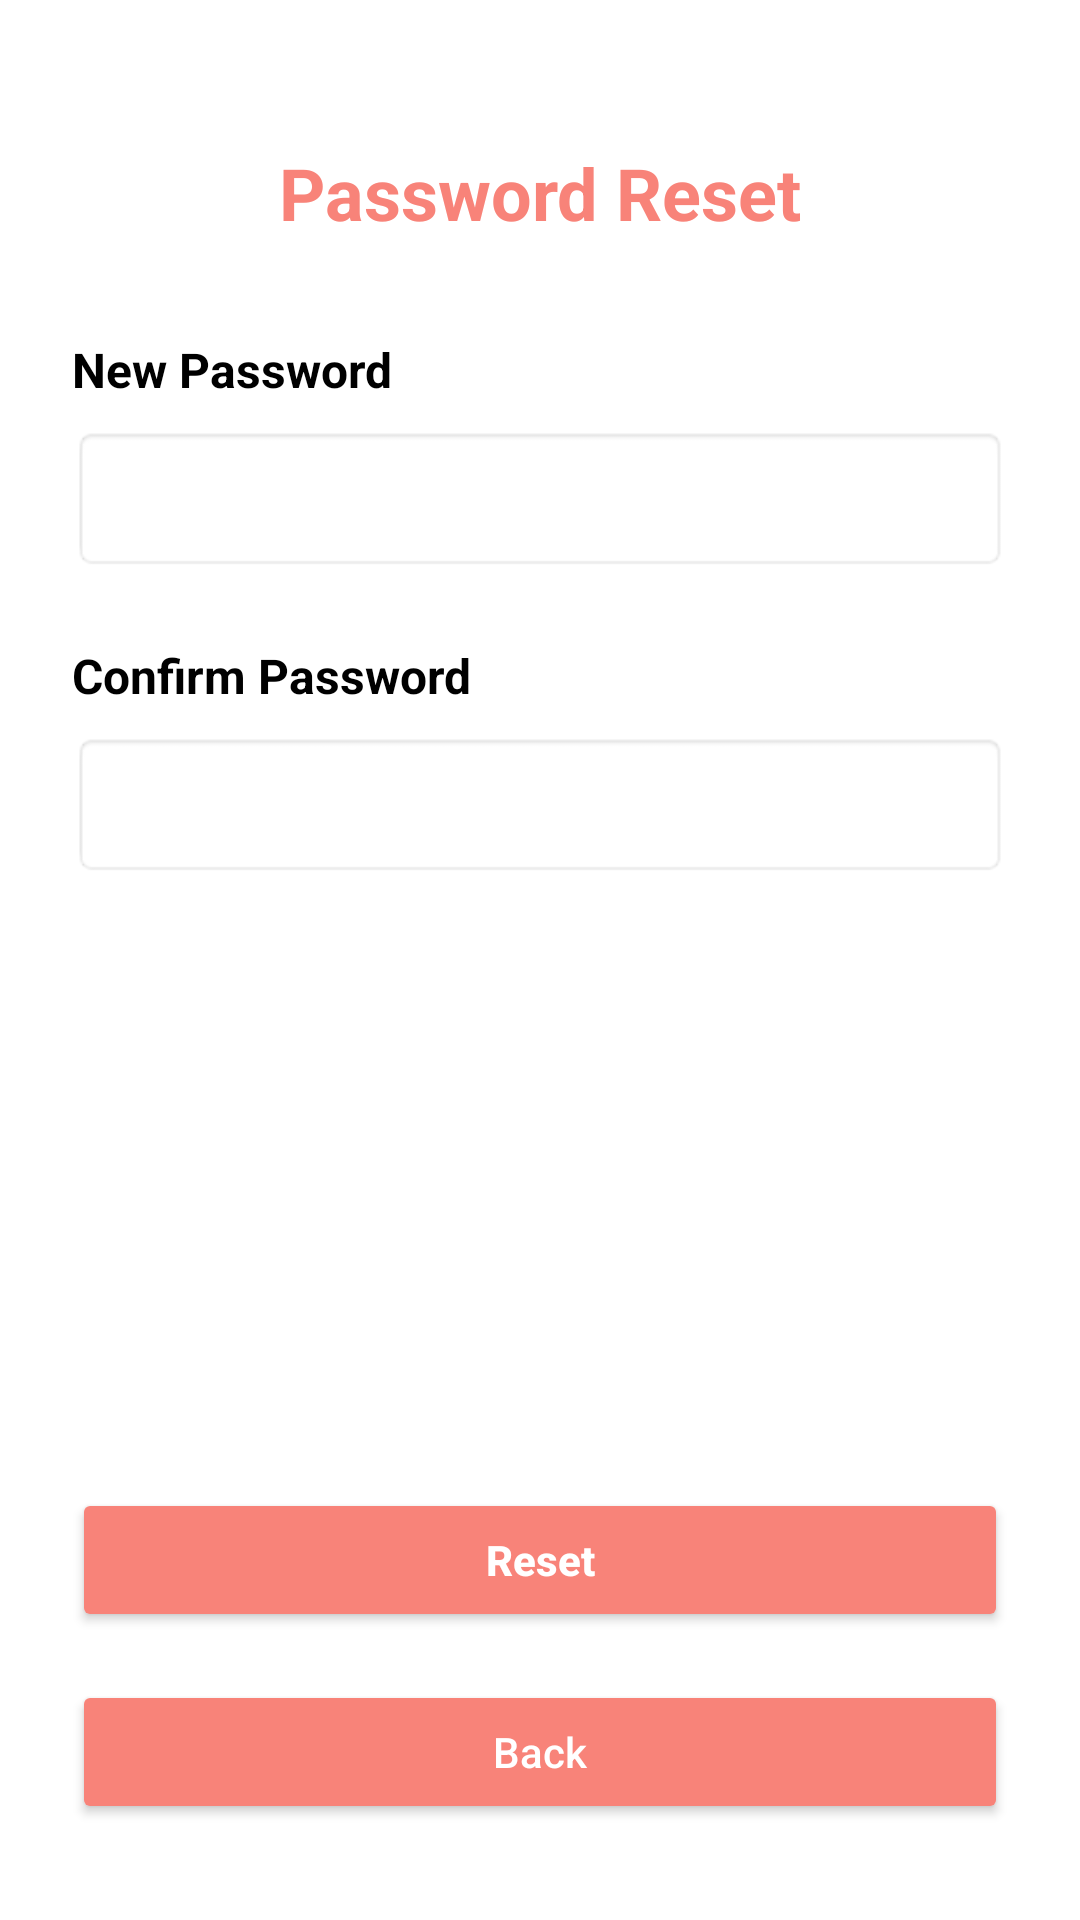

Produce the Android XML layout that renders to this screen, including the resource entries it uses.
<!-- AndroidManifest.xml: application theme Theme.UnemployedAvengers -->
<!-- res/layout/password_reset2.xml -->
<?xml version="1.0" encoding="utf-8"?>
<androidx.constraintlayout.widget.ConstraintLayout
    xmlns:android="http://schemas.android.com/apk/res/android"
    xmlns:app="http://schemas.android.com/apk/res-auto"
    xmlns:tools="http://schemas.android.com/tools"
    android:layout_width="match_parent"
    android:layout_height="match_parent"
    android:paddingHorizontal="24dp"
    android:background="@android:color/white"
    tools:context=".auth.Login">

    
    <TextView
        android:id="@+id/tvPasswordReset2Title"
        android:layout_width="wrap_content"
        android:layout_height="wrap_content"
        android:text="Password Reset"
        android:textSize="24sp"
        android:textStyle="bold"
        android:textColor="#F88379"
        app:layout_constraintTop_toTopOf="parent"
        app:layout_constraintStart_toStartOf="parent"
        app:layout_constraintEnd_toEndOf="parent"
        android:layout_marginTop="48dp" />

    
    <TextView
        android:id="@+id/tvPasswordLabel"
        android:layout_width="wrap_content"
        android:layout_height="wrap_content"
        android:text="New Password"
        android:textSize="16sp"
        android:textStyle="bold"
        android:textColor="@android:color/black"
        app:layout_constraintTop_toBottomOf="@+id/tvPasswordReset2Title"
        app:layout_constraintStart_toStartOf="parent"
        android:layout_marginTop="32dp" />

    
    <EditText
        android:id="@+id/etPassword"
        android:layout_width="0dp"
        android:layout_height="wrap_content"
        android:padding="12dp"
        android:background="@android:drawable/editbox_background"
        android:layout_marginTop="8dp"
        android:inputType="text"
        app:layout_constraintTop_toBottomOf="@+id/tvPasswordLabel"
        app:layout_constraintStart_toStartOf="parent"
        app:layout_constraintEnd_toEndOf="parent" />

    
    <TextView
        android:id="@+id/tvConfirmPasswordLabel"
        android:layout_width="wrap_content"
        android:layout_height="wrap_content"
        android:text="Confirm Password"
        android:textSize="16sp"
        android:textStyle="bold"
        android:textColor="@android:color/black"
        android:layout_marginTop="24dp"
        app:layout_constraintTop_toBottomOf="@+id/etPassword"
        app:layout_constraintStart_toStartOf="parent" />

    
    <EditText
        android:id="@+id/etConfirmPassword"
        android:layout_width="0dp"
        android:layout_height="wrap_content"
        android:padding="12dp"
        android:background="@android:drawable/editbox_background"
        android:layout_marginTop="8dp"
        android:inputType="textPassword"
        app:layout_constraintTop_toBottomOf="@+id/tvConfirmPasswordLabel"
        app:layout_constraintStart_toStartOf="parent"
        app:layout_constraintEnd_toEndOf="parent" />

    

    <Button
        android:id="@+id/btnReset"
        android:layout_width="0dp"
        android:layout_height="wrap_content"
        android:layout_marginBottom="16dp"
        android:backgroundTint="#F88379"
        android:paddingVertical="12dp"
        android:text="Reset"
        android:textAllCaps="false"
        android:textColor="@android:color/white"
        android:textStyle="bold"
        app:layout_constraintBottom_toTopOf="@+id/btnPasswordReset2Back"
        app:layout_constraintEnd_toEndOf="parent"
        app:layout_constraintHorizontal_bias="0.0"
        app:layout_constraintStart_toStartOf="parent" />

    <Button
        android:id="@+id/btnPasswordReset2Back"
        android:layout_width="0dp"
        android:layout_height="wrap_content"
        android:layout_marginBottom="32dp"
        android:backgroundTint="#F88379"
        android:paddingVertical="12dp"
        android:text="Back"
        android:textAllCaps="false"
        android:textColor="@android:color/white"
        app:layout_constraintBottom_toBottomOf="parent"
        app:layout_constraintEnd_toEndOf="parent"
        app:layout_constraintHorizontal_bias="1.0"
        app:layout_constraintStart_toStartOf="parent" />

</androidx.constraintlayout.widget.ConstraintLayout>
<!-- resources referenced by this layout -->
<resources>
  <style name="Theme.UnemployedAvengers" parent="Base.Theme.UnemployedAvengers" />
  <style name="Base.Theme.UnemployedAvengers" parent="Theme.Material3.DayNight.NoActionBar">
          
          
      </style>
</resources>
